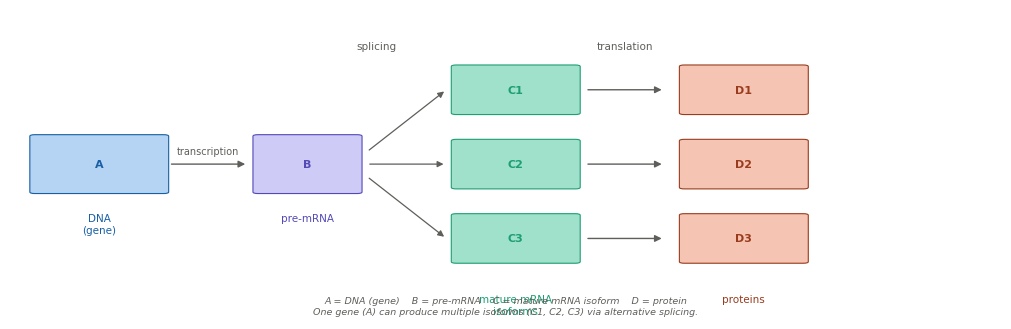

Recreate this plot in Python. (Note: this script raises an exception after producing the figure.)
"""
report_figures.py
Recreates the three figures for the UCBL internship report:
    fig1_central_dogma.png
    fig2_as_event_types.png
    fig3_psi_metric.png

Requirements: matplotlib, numpy
    pip install matplotlib numpy
"""

import matplotlib.pyplot as plt
import matplotlib.patches as mpatches
from matplotlib.patches import FancyArrowPatch, FancyBboxPatch
import matplotlib.patheffects as pe
import numpy as np

# ── Shared style ──────────────────────────────────────────────────────────────
BLUE   = "#185FA5"
BLUE_L = "#B5D4F4"
TEAL   = "#1D9E75"
TEAL_L = "#9FE1CB"
PURP   = "#534AB7"
PURP_L = "#CECBF6"
AMBER  = "#BA7517"
AMBER_L= "#FAC775"
CORAL  = "#993C1D"
CORAL_L= "#F5C4B3"
GRAY   = "#5F5E5A"
GRAY_L = "#D3D1C7"

FONT = "DejaVu Sans"
plt.rcParams.update({
    "font.family": FONT,
    "axes.spines.top": False,
    "axes.spines.right": False,
    "axes.spines.left": False,
    "axes.spines.bottom": False,
})

def exon_box(ax, x, y, w=0.08, h=0.06, color=BLUE_L, edge=BLUE,
             label="", fontsize=8):
    """Draw a single exon box."""
    box = FancyBboxPatch((x - w/2, y - h/2), w, h,
                         boxstyle="round,pad=0.005",
                         facecolor=color, edgecolor=edge, linewidth=0.8, zorder=3)
    ax.add_patch(box)
    if label:
        ax.text(x, y, label, ha="center", va="center",
                fontsize=fontsize, color=edge, fontweight="bold", zorder=4)

def intron_line(ax, x1, x2, y, color=GRAY, lw=1.0):
    ax.plot([x1, x2], [y, y], color=color, lw=lw, zorder=2)

def skip_arc(ax, x1, x2, y, color=GRAY, lw=1.0):
    mid = (x1 + x2) / 2
    arc_y = y + 0.055
    ax.annotate("", xy=(x2, y), xytext=(x1, y),
                arrowprops=dict(arrowstyle="-", color=color, lw=lw,
                                connectionstyle=f"arc3,rad=-0.5"),
                zorder=2)

def arrow(ax, x1, x2, y, color=GRAY, label="", fontsize=7):
    ax.annotate("", xy=(x2, y), xytext=(x1, y),
                arrowprops=dict(arrowstyle="-|>", color=color, lw=1.0,
                                mutation_scale=10),
                zorder=3)
    if label:
        ax.text((x1+x2)/2, y + 0.025, label, ha="center", va="bottom",
                fontsize=fontsize, color=GRAY)


# ═══════════════════════════════════════════════════════════════════════════════
# FIGURE 1 — Central Dogma
# ═══════════════════════════════════════════════════════════════════════════════
def fig_central_dogma(outpath="fig1_central_dogma.png"):
    fig, ax = plt.subplots(figsize=(10, 3.2))
    ax.set_xlim(0, 1)
    ax.set_ylim(0, 1)
    ax.axis("off")

    # ── A: DNA ────────────────────────────────────────────────────────
    exon_box(ax, 0.09, 0.5, w=0.13, h=0.18, color=BLUE_L, edge=BLUE, label="A")
    ax.text(0.09, 0.34, "DNA\n(gene)", ha="center", va="top",
            fontsize=7.5, color=BLUE)

    # arrow: transcription
    arrow(ax, 0.16, 0.24, 0.5, color=GRAY, label="transcription")

    # ── B: pre-mRNA ───────────────────────────────────────────────────
    exon_box(ax, 0.30, 0.5, w=0.10, h=0.18, color=PURP_L, edge=PURP, label="B")
    ax.text(0.30, 0.34, "pre-mRNA", ha="center", va="top",
            fontsize=7.5, color=PURP)

    # splicing arrow (fans out to 3 isoforms)
    ax.annotate("", xy=(0.44, 0.74), xytext=(0.36, 0.54),
                arrowprops=dict(arrowstyle="-|>", color=GRAY, lw=0.9, mutation_scale=9))
    ax.annotate("", xy=(0.44, 0.50), xytext=(0.36, 0.50),
                arrowprops=dict(arrowstyle="-|>", color=GRAY, lw=0.9, mutation_scale=9))
    ax.annotate("", xy=(0.44, 0.26), xytext=(0.36, 0.46),
                arrowprops=dict(arrowstyle="-|>", color=GRAY, lw=0.9, mutation_scale=9))
    ax.text(0.37, 0.87, "splicing", ha="center", fontsize=7.5, color=GRAY)

    # ── C: 3 isoforms ─────────────────────────────────────────────────
    for i, (yc, label) in enumerate(zip([0.74, 0.50, 0.26],
                                        ["C1", "C2", "C3"])):
        exon_box(ax, 0.51, yc, w=0.12, h=0.15, color=TEAL_L, edge=TEAL, label=label)

    ax.text(0.51, 0.08, "mature mRNA\nisoforms", ha="center", va="top",
            fontsize=7.5, color=TEAL)

    # translation arrows
    for yc in [0.74, 0.50, 0.26]:
        arrow(ax, 0.58, 0.66, yc, color=GRAY)
    ax.text(0.62, 0.87, "translation", ha="center", fontsize=7.5, color=GRAY)

    # ── D: 3 proteins ─────────────────────────────────────────────────
    for i, (yc, label) in enumerate(zip([0.74, 0.50, 0.26],
                                        ["D1", "D2", "D3"])):
        exon_box(ax, 0.74, yc, w=0.12, h=0.15, color=CORAL_L, edge=CORAL, label=label)

    ax.text(0.74, 0.08, "proteins", ha="center", va="top",
            fontsize=7.5, color=CORAL)

    # Legend
    legend_text = (
        "A = DNA (gene)    B = pre-mRNA    "
        "C = mature mRNA isoform    D = protein\n"
        "One gene (A) can produce multiple isoforms (C1, C2, C3) via alternative splicing."
    )
    ax.text(0.5, 0.01, legend_text, ha="center", va="bottom",
            fontsize=6.8, color=GRAY, style="italic",
            transform=ax.transAxes)

    fig.tight_layout(pad=0.3)
    fig.savefig(outpath, dpi=200, bbox_inches="tight")
    plt.close(fig)
    print(f"Saved: {outpath}")


# ═══════════════════════════════════════════════════════════════════════════════
# FIGURE 2 — AS Event Types
# ═══════════════════════════════════════════════════════════════════════════════
def draw_event_row(ax, y, event_name, event_desc,
                   color_l, color_e,
                   included_fn, excluded_fn):
    """Draw one AS event row: label | included isoform | excluded isoform."""
    # label
    ax.text(0.02, y, event_name, ha="left", va="center",
            fontsize=9, fontweight="bold", color=color_e)
    ax.text(0.02, y - 0.055, event_desc, ha="left", va="center",
            fontsize=7, color=GRAY)
    # isoforms
    included_fn(ax, 0.38, y, color_l, color_e)
    excluded_fn(ax, 0.73, y, color_l, color_e)


def se_included(ax, cx, y, cl, ce):
    for dx, lbl in [(-0.09, "E1"), (0, "E2"), (0.09, "E3")]:
        exon_box(ax, cx+dx, y, w=0.07, h=0.07, color=cl, edge=ce, label=lbl, fontsize=7)
    intron_line(ax, cx-0.055, cx-0.035, y, color=GRAY_L)
    intron_line(ax, cx+0.035, cx+0.055, y, color=GRAY_L)

def se_excluded(ax, cx, y, cl, ce):
    exon_box(ax, cx-0.07, y, w=0.07, h=0.07, color=cl, edge=ce, label="E1", fontsize=7)
    exon_box(ax, cx+0.07, y, w=0.07, h=0.07, color=cl, edge=ce, label="E3", fontsize=7)
    skip_arc(ax, cx-0.035, cx+0.035, y, color=GRAY)

def ri_included(ax, cx, y, cl, ce):
    exon_box(ax, cx-0.09, y, w=0.07, h=0.07, color=cl, edge=ce, label="E1", fontsize=7)
    # intron as thin rect
    rect = FancyBboxPatch((cx-0.045, y-0.015), 0.09, 0.03,
                          boxstyle="round,pad=0.003",
                          facecolor=GRAY_L, edgecolor=GRAY, linewidth=0.5, zorder=3)
    ax.add_patch(rect)
    ax.text(cx, y, "intron", ha="center", va="center", fontsize=6, color=GRAY)
    exon_box(ax, cx+0.09, y, w=0.07, h=0.07, color=cl, edge=ce, label="E2", fontsize=7)

def ri_excluded(ax, cx, y, cl, ce):
    exon_box(ax, cx-0.06, y, w=0.07, h=0.07, color=cl, edge=ce, label="E1", fontsize=7)
    exon_box(ax, cx+0.06, y, w=0.07, h=0.07, color=cl, edge=ce, label="E2", fontsize=7)
    intron_line(ax, cx-0.025, cx+0.025, y, color=GRAY_L)

def a3_included(ax, cx, y, cl, ce):
    exon_box(ax, cx-0.09, y, w=0.07, h=0.07, color=cl, edge=ce, label="E1", fontsize=7)
    exon_box(ax, cx+0.02, y, w=0.10, h=0.07, color=cl, edge=ce, label="E2 (long)", fontsize=6)
    intron_line(ax, cx-0.055, cx-0.03, y, color=GRAY_L)

def a3_excluded(ax, cx, y, cl, ce):
    exon_box(ax, cx-0.09, y, w=0.07, h=0.07, color=cl, edge=ce, label="E1", fontsize=7)
    exon_box(ax, cx+0.02, y, w=0.07, h=0.07, color=cl, edge=ce, label="E2 (short)", fontsize=5.5)
    intron_line(ax, cx-0.055, cx-0.015, y, color=GRAY_L)

def a5_included(ax, cx, y, cl, ce):
    exon_box(ax, cx-0.02, y, w=0.10, h=0.07, color=cl, edge=ce, label="E1 (long)", fontsize=6)
    exon_box(ax, cx+0.10, y, w=0.07, h=0.07, color=cl, edge=ce, label="E2", fontsize=7)
    intron_line(ax, cx+0.03, cx+0.065, y, color=GRAY_L)

def a5_excluded(ax, cx, y, cl, ce):
    exon_box(ax, cx-0.02, y, w=0.07, h=0.07, color=cl, edge=ce, label="E1 (short)", fontsize=5.5)
    exon_box(ax, cx+0.10, y, w=0.07, h=0.07, color=cl, edge=ce, label="E2", fontsize=7)
    intron_line(ax, cx+0.015, cx+0.065, y, color=GRAY_L)

def mx_included(ax, cx, y, cl, ce):
    exon_box(ax, cx-0.10, y, w=0.07, h=0.07, color=cl, edge=ce, label="E1", fontsize=7)
    exon_box(ax, cx,      y, w=0.07, h=0.07, color=cl, edge=ce, label="Ea", fontsize=7)
    exon_box(ax, cx+0.10, y, w=0.07, h=0.07, color=cl, edge=ce, label="E3", fontsize=7)
    intron_line(ax, cx-0.065, cx-0.035, y, color=GRAY_L)
    intron_line(ax, cx+0.035, cx+0.065, y, color=GRAY_L)

def mx_excluded(ax, cx, y, cl, ce):
    exon_box(ax, cx-0.10, y, w=0.07, h=0.07, color=cl, edge=ce, label="E1", fontsize=7)
    exon_box(ax, cx,      y, w=0.07, h=0.07, color=cl, edge=ce, label="Eb", fontsize=7)
    exon_box(ax, cx+0.10, y, w=0.07, h=0.07, color=cl, edge=ce, label="E3", fontsize=7)
    intron_line(ax, cx-0.065, cx-0.035, y, color=GRAY_L)
    intron_line(ax, cx+0.035, cx+0.065, y, color=GRAY_L)


def fig_as_events(outpath="fig2_as_event_types.png"):
    fig, ax = plt.subplots(figsize=(10, 7))
    ax.set_xlim(0, 1)
    ax.set_ylim(0, 1)
    ax.axis("off")

    # Column headers
    ax.text(0.38, 0.97, "isoform: included", ha="center", va="top",
            fontsize=9, color=GRAY, fontweight="bold")
    ax.text(0.73, 0.97, "isoform: excluded", ha="center", va="top",
            fontsize=9, color=GRAY, fontweight="bold")
    ax.axhline(0.94, color=GRAY_L, lw=0.6)

    rows = [
        (0.84, "SE", "skipped exon",          BLUE_L,  BLUE,  se_included,  se_excluded),
        (0.67, "RI", "retained intron",        TEAL_L,  TEAL,  ri_included,  ri_excluded),
        (0.50, "A3", "alt. 3' splice site",    PURP_L,  PURP,  a3_included,  a3_excluded),
        (0.33, "A5", "alt. 5' splice site",    AMBER_L, AMBER, a5_included,  a5_excluded),
        (0.16, "MX", "mutually exclusive exons",CORAL_L, CORAL, mx_included, mx_excluded),
    ]

    for y, name, desc, cl, ce, inc_fn, exc_fn in rows:
        draw_event_row(ax, y, name, desc, cl, ce, inc_fn, exc_fn)
        ax.axhline(y - 0.10, color=GRAY_L, lw=0.4)

    # Legend
    ax.text(0.5, 0.02,
            "Colored boxes = exons.  Thin lines = introns.  Arc = skipped region.\n"
            "SUPPA2 detects and quantifies all five event types from RNA-seq data.",
            ha="center", va="bottom", fontsize=7, color=GRAY, style="italic")

    fig.tight_layout(pad=0.3)
    fig.savefig(outpath, dpi=200, bbox_inches="tight")
    plt.close(fig)
    print(f"Saved: {outpath}")


# ═══════════════════════════════════════════════════════════════════════════════
# FIGURE 3 — PSI Metric
# ═══════════════════════════════════════════════════════════════════════════════
def draw_psi_column(ax, cx, psi_val, n_included, n_total=4):
    """Draw n_total transcripts, n_included with exon, rest with arc."""
    y_start = 0.72
    dy = 0.13

    # title
    ax.text(cx, 0.93, f"PSI = {psi_val:.1f}", ha="center", va="center",
            fontsize=10, fontweight="bold",
            color=TEAL if psi_val == 1.0 else (BLUE if psi_val == 0.5 else GRAY))
    ax.text(cx, 0.83,
            ["event never\nincluded", "event in half\nof transcripts",
             "event always\nincluded"][int(psi_val * 2)],
            ha="center", va="center", fontsize=7.5, color=GRAY)

    for i in range(n_total):
        y = y_start - i * dy
        included = i < n_included

        if included:
            # 3 exons with middle one (event)
            for dx, lbl in [(-0.08, "E1"), (0, "E*"), (0.08, "E2")]:
                c_l = TEAL_L if psi_val == 1.0 else BLUE_L
                c_e = TEAL if psi_val == 1.0 else BLUE
                exon_box(ax, cx + dx, y, w=0.065, h=0.07,
                         color=c_l, edge=c_e, label=lbl, fontsize=6.5)
            intron_line(ax, cx-0.047, cx-0.033, y, color=GRAY_L)
            intron_line(ax, cx+0.033, cx+0.047, y, color=GRAY_L)
        else:
            # 2 flanking exons + arc (event skipped)
            exon_box(ax, cx-0.08, y, w=0.065, h=0.07,
                     color=GRAY_L, edge=GRAY, label="E1", fontsize=6.5)
            exon_box(ax, cx+0.08, y, w=0.065, h=0.07,
                     color=GRAY_L, edge=GRAY, label="E2", fontsize=6.5)
            skip_arc(ax, cx-0.047, cx+0.047, y, color=GRAY, lw=0.8)

    # count label
    ax.text(cx, 0.13,
            f"{n_included} / {n_total} transcripts\ninclude event",
            ha="center", va="center", fontsize=7.5, color=GRAY)


def fig_psi(outpath="fig3_psi_metric.png"):
    fig, ax = plt.subplots(figsize=(9, 5.5))
    ax.set_xlim(0, 1)
    ax.set_ylim(0, 1)
    ax.axis("off")

    ax.text(0.5, 0.99, "PSI (percent spliced in)", ha="center", va="top",
            fontsize=12, fontweight="bold", color=GRAY)

    # vertical dividers
    ax.axvline(0.33, color=GRAY_L, lw=0.5, ymin=0.05, ymax=0.92)
    ax.axvline(0.66, color=GRAY_L, lw=0.5, ymin=0.05, ymax=0.92)

    draw_psi_column(ax, 0.165, 0.0, 0)
    draw_psi_column(ax, 0.495, 0.5, 2)
    draw_psi_column(ax, 0.825, 1.0, 4)

    # formula
    ax.text(0.5, 0.06,
            "PSI = (transcripts including event) / (all transcripts at that locus)\n"
            "A change in PSI (dPSI) between conditions signals differential alternative splicing.",
            ha="center", va="center", fontsize=7.5, color=GRAY, style="italic")

    fig.tight_layout(pad=0.3)
    fig.savefig(outpath, dpi=200, bbox_inches="tight")
    plt.close(fig)
    print(f"Saved: {outpath}")


# ═══════════════════════════════════════════════════════════════════════════════
# Outputs paths
if __name__ == "__main__":
    fig_central_dogma("figures/plots/fig1_central_dogma.png")
    fig_as_events("figures/plots/fig2_as_event_types.png")
    fig_psi("figures/plots/fig3_psi_metric.png")
